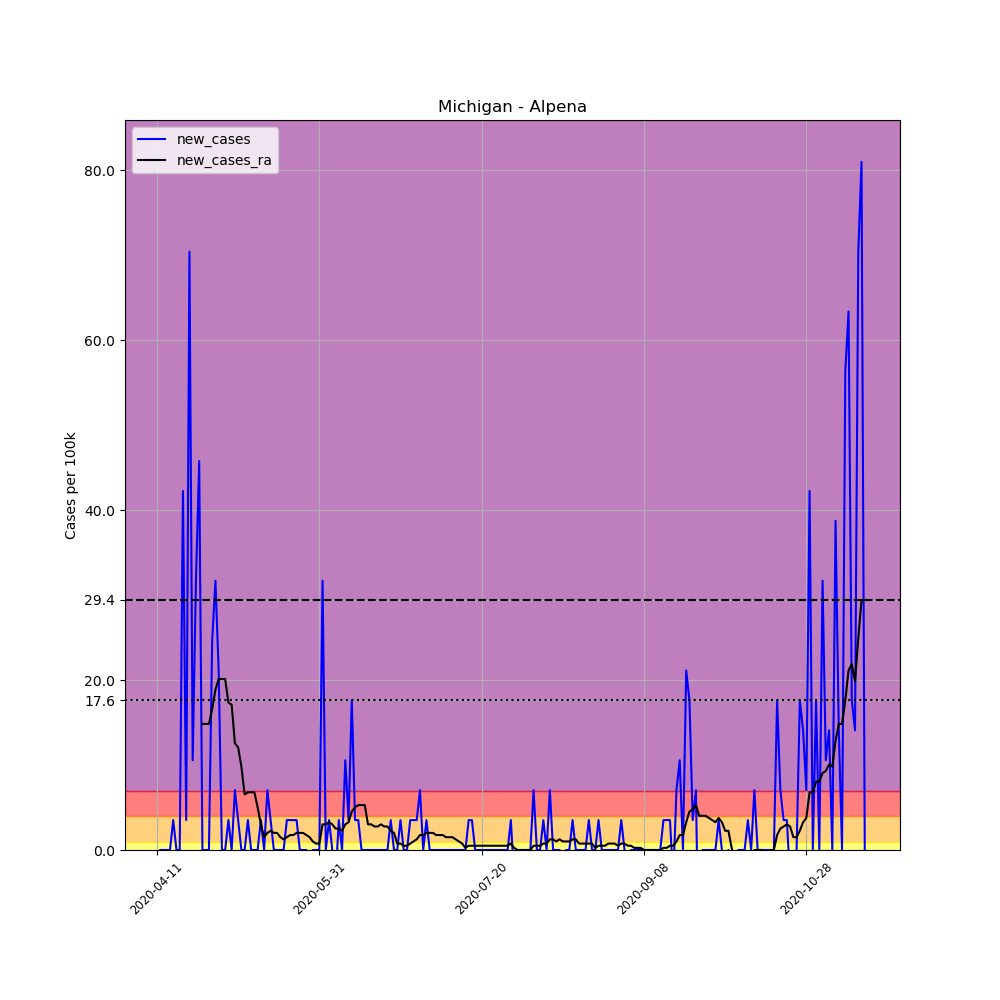

The data file committed next to this chart (first rows):
, date, county, state, fips, cases, deaths, COUNTY, STNAME, CTYNAME, POPESTIMATE2019, per_100k, new_cases, new_cases_ra
619073, 2020-04-11, Alpena, Michigan, 26007, 1, 0, 7, Michigan, Alpena, 28405, 3.521, , 
619074, 2020-04-12, Alpena, Michigan, 26007, 1, 0, 7, Michigan, Alpena, 28405, 3.521, 0.0, 
619075, 2020-04-13, Alpena, Michigan, 26007, 1, 0, 7, Michigan, Alpena, 28405, 3.521, 0.0, 
619076, 2020-04-14, Alpena, Michigan, 26007, 1, 0, 7, Michigan, Alpena, 28405, 3.521, 0.0, 
619077, 2020-04-15, Alpena, Michigan, 26007, 1, 0, 7, Michigan, Alpena, 28405, 3.521, 0.0, 
619078, 2020-04-16, Alpena, Michigan, 26007, 2, 0, 7, Michigan, Alpena, 28405, 7.041, 3.521, 
619079, 2020-04-17, Alpena, Michigan, 26007, 2, 1, 7, Michigan, Alpena, 28405, 7.041, 0.0, 
619080, 2020-04-18, Alpena, Michigan, 26007, 2, 1, 7, Michigan, Alpena, 28405, 7.041, 0.0, 
619081, 2020-04-19, Alpena, Michigan, 26007, 14, 1, 7, Michigan, Alpena, 28405, 49.29, 42.25, 
619082, 2020-04-20, Alpena, Michigan, 26007, 15, 1, 7, Michigan, Alpena, 28405, 52.81, 3.521, 
619083, 2020-04-21, Alpena, Michigan, 26007, 35, 1, 7, Michigan, Alpena, 28405, 123.2, 70.41, 
619084, 2020-04-22, Alpena, Michigan, 26007, 38, 1, 7, Michigan, Alpena, 28405, 133.8, 10.56, 
619085, 2020-04-23, Alpena, Michigan, 26007, 47, 1, 7, Michigan, Alpena, 28405, 165.5, 31.68, 
619086, 2020-04-24, Alpena, Michigan, 26007, 60, 2, 7, Michigan, Alpena, 28405, 211.2, 45.77, 
619087, 2020-04-25, Alpena, Michigan, 26007, 60, 2, 7, Michigan, Alpena, 28405, 211.2, 0.0, 14.84
619088, 2020-04-26, Alpena, Michigan, 26007, 60, 2, 7, Michigan, Alpena, 28405, 211.2, 0.0, 14.84
619089, 2020-04-27, Alpena, Michigan, 26007, 60, 2, 7, Michigan, Alpena, 28405, 211.2, 0.0, 14.84
619090, 2020-04-28, Alpena, Michigan, 26007, 67, 4, 7, Michigan, Alpena, 28405, 235.9, 24.64, 16.6
619091, 2020-04-29, Alpena, Michigan, 26007, 76, 4, 7, Michigan, Alpena, 28405, 267.6, 31.68, 18.86
619092, 2020-04-30, Alpena, Michigan, 26007, 82, 5, 7, Michigan, Alpena, 28405, 288.7, 21.12, 20.12
619093, 2020-05-01, Alpena, Michigan, 26007, 82, 6, 7, Michigan, Alpena, 28405, 288.7, 0.0, 20.12
619094, 2020-05-02, Alpena, Michigan, 26007, 82, 6, 7, Michigan, Alpena, 28405, 288.7, 0.0, 20.12
619095, 2020-05-03, Alpena, Michigan, 26007, 83, 6, 7, Michigan, Alpena, 28405, 292.2, 3.521, 17.35
619096, 2020-05-04, Alpena, Michigan, 26007, 83, 7, 7, Michigan, Alpena, 28405, 292.2, 0.0, 17.1
619097, 2020-05-05, Alpena, Michigan, 26007, 85, 7, 7, Michigan, Alpena, 28405, 299.2, 7.041, 12.57
619098, 2020-05-06, Alpena, Michigan, 26007, 86, 7, 7, Michigan, Alpena, 28405, 302.8, 3.521, 12.07
619099, 2020-05-07, Alpena, Michigan, 26007, 86, 8, 7, Michigan, Alpena, 28405, 302.8, 0.0, 9.807
619100, 2020-05-08, Alpena, Michigan, 26007, 86, 8, 7, Michigan, Alpena, 28405, 302.8, 0.0, 6.538
619101, 2020-05-09, Alpena, Michigan, 26007, 87, 8, 7, Michigan, Alpena, 28405, 306.3, 3.521, 6.79
619102, 2020-05-10, Alpena, Michigan, 26007, 87, 8, 7, Michigan, Alpena, 28405, 306.3, 0.0, 6.79
619103, 2020-05-11, Alpena, Michigan, 26007, 87, 8, 7, Michigan, Alpena, 28405, 306.3, 0.0, 6.79
619104, 2020-05-12, Alpena, Michigan, 26007, 87, 8, 7, Michigan, Alpena, 28405, 306.3, 0.0, 5.029
619105, 2020-05-13, Alpena, Michigan, 26007, 88, 8, 7, Michigan, Alpena, 28405, 309.8, 3.521, 3.018
619106, 2020-05-14, Alpena, Michigan, 26007, 88, 8, 7, Michigan, Alpena, 28405, 309.8, 0.0, 1.509
619107, 2020-05-15, Alpena, Michigan, 26007, 90, 8, 7, Michigan, Alpena, 28405, 316.8, 7.041, 2.012
619108, 2020-05-16, Alpena, Michigan, 26007, 91, 9, 7, Michigan, Alpena, 28405, 320.4, 3.521, 2.263
619109, 2020-05-17, Alpena, Michigan, 26007, 91, 9, 7, Michigan, Alpena, 28405, 320.4, 0.0, 2.012
619110, 2020-05-18, Alpena, Michigan, 26007, 91, 9, 7, Michigan, Alpena, 28405, 320.4, 0.0, 2.012
619111, 2020-05-19, Alpena, Michigan, 26007, 91, 9, 7, Michigan, Alpena, 28405, 320.4, 0.0, 1.509
619112, 2020-05-20, Alpena, Michigan, 26007, 91, 9, 7, Michigan, Alpena, 28405, 320.4, 0.0, 1.257
619113, 2020-05-21, Alpena, Michigan, 26007, 92, 9, 7, Michigan, Alpena, 28405, 323.9, 3.521, 1.509
619114, 2020-05-22, Alpena, Michigan, 26007, 93, 9, 7, Michigan, Alpena, 28405, 327.4, 3.521, 1.76
619115, 2020-05-23, Alpena, Michigan, 26007, 94, 9, 7, Michigan, Alpena, 28405, 330.9, 3.521, 1.76
619116, 2020-05-24, Alpena, Michigan, 26007, 95, 9, 7, Michigan, Alpena, 28405, 334.4, 3.521, 2.012
619117, 2020-05-25, Alpena, Michigan, 26007, 95, 9, 7, Michigan, Alpena, 28405, 334.4, 0.0, 2.012
619118, 2020-05-26, Alpena, Michigan, 26007, 95, 9, 7, Michigan, Alpena, 28405, 334.4, 0.0, 2.012
619119, 2020-05-27, Alpena, Michigan, 26007, 95, 9, 7, Michigan, Alpena, 28405, 334.4, 0.0, 1.76
619120, 2020-05-28, Alpena, Michigan, 26007, 94, 9, 7, Michigan, Alpena, 28405, 330.9, -3.521, 1.509
619121, 2020-05-29, Alpena, Michigan, 26007, 94, 9, 7, Michigan, Alpena, 28405, 330.9, 0.0, 1.006
619122, 2020-05-30, Alpena, Michigan, 26007, 94, 9, 7, Michigan, Alpena, 28405, 330.9, 0.0, 0.7544
619123, 2020-05-31, Alpena, Michigan, 26007, 94, 9, 7, Michigan, Alpena, 28405, 330.9, 0.0, 0.7544
619124, 2020-06-01, Alpena, Michigan, 26007, 103, 9, 7, Michigan, Alpena, 28405, 362.6, 31.68, 3.018
619125, 2020-06-02, Alpena, Michigan, 26007, 103, 9, 7, Michigan, Alpena, 28405, 362.6, 0.0, 3.018
619126, 2020-06-03, Alpena, Michigan, 26007, 104, 9, 7, Michigan, Alpena, 28405, 366.1, 3.521, 3.269
619127, 2020-06-04, Alpena, Michigan, 26007, 104, 9, 7, Michigan, Alpena, 28405, 366.1, 0.0, 3.018
619128, 2020-06-05, Alpena, Michigan, 26007, 103, 9, 7, Michigan, Alpena, 28405, 362.6, -3.521, 2.515
619129, 2020-06-06, Alpena, Michigan, 26007, 104, 9, 7, Michigan, Alpena, 28405, 366.1, 3.521, 2.515
619130, 2020-06-07, Alpena, Michigan, 26007, 104, 9, 7, Michigan, Alpena, 28405, 366.1, 0.0, 2.263
619131, 2020-06-08, Alpena, Michigan, 26007, 107, 9, 7, Michigan, Alpena, 28405, 376.7, 10.56, 3.018
619132, 2020-06-09, Alpena, Michigan, 26007, 108, 9, 7, Michigan, Alpena, 28405, 380.2, 3.521, 3.269
... 159 more rows
